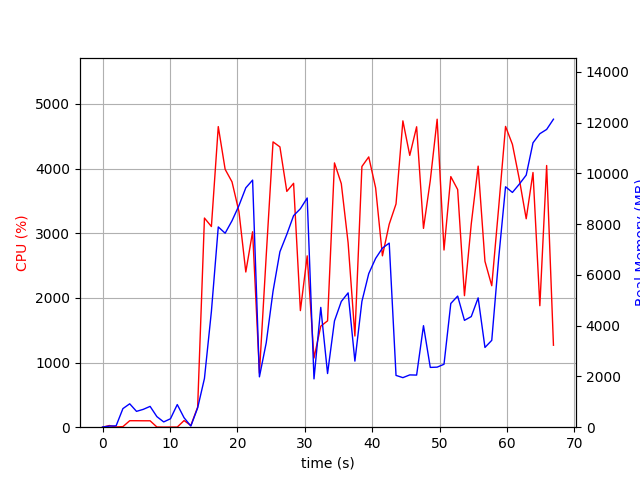

Data behind this chart, as committed beside it:
elapsed_time, nproc, cpu, mem_real, mem_virtual
3.886222839355469e-05, 1, 0.0, 6.223, 3185
1.007, 2, 25.8, 43.12, 150.7
2.015, 2, 4.0, 54.37, 161.9
3.023, 4, 8.9, 732.6, 2350
4.031, 6, 100.2, 921.8, 3344
5.039, 3, 100.1, 624, 2020
6.048, 3, 99.2, 703.6, 2020
7.056, 3, 99.2, 820.2, 2132
8.064, 4, 3.0, 416.1, 1871
9.072, 3, 1.0, 207.7, 1426
10.08, 3, 2.0, 332.5, 1552
11.09, 8, 2.0, 891.7, 3443
12.1, 4, 102.3, 373.8, 1891
13.1, 2, 26.8, 43.73, 3327
14.11, 1, 310.8, 761.1, 6013
15.12, 1, 3234, 1921, 9317
16.15, 1, 3103, 4561, 11197
17.17, 1, 4648, 7889, 16560
18.19, 1, 3988, 7642, 19632
19.21, 1, 3794, 8132, 19632
20.24, 1, 3335, 8728, 19752
21.26, 1, 2400, 9429, 19752
22.27, 1, 3022, 9733, 19752
23.28, 1, 835.3, 1984, 20344
24.29, 1, 2653, 3324, 19832
25.3, 1, 4412, 5356, 20306
26.32, 1, 4334, 6911, 20780
27.34, 1, 3646, 7596, 20780
28.35, 1, 3771, 8334, 20780
29.36, 1, 1803, 8605, 20780
30.37, 1, 2650, 9029, 20780
31.37, 1, 1070, 1903, 20780
32.38, 1, 1562, 4719, 25996
33.39, 1, 1644, 2114, 27020
34.41, 1, 4087, 4186, 27835
35.43, 1, 3766, 4952, 27835
36.44, 1, 2851, 5291, 27947
37.44, 1, 1410, 2603, 27947
38.49, 1, 4032, 4955, 28109
39.5, 1, 4180, 6050, 28441
40.52, 1, 3701, 6648, 28441
41.53, 1, 2650, 7053, 28441
42.54, 1, 3139, 7251, 28441
43.55, 1, 3452, 2040, 26393
44.57, 1, 4737, 1952, 26393
45.58, 1, 4203, 2060, 26393
46.6, 1, 4646, 2053, 26393
47.62, 1, 3074, 3999, 30489
48.63, 1, 3815, 2355, 31513
49.65, 1, 4763, 2366, 31513
50.67, 1, 2740, 2479, 32537
51.68, 1, 3875, 4873, 32553
52.69, 1, 3675, 5164, 32553
53.7, 1, 2034, 4209, 34601
54.71, 1, 3144, 4357, 32553
55.73, 1, 4037, 5094, 32585
56.74, 1, 2565, 3141, 34633
57.75, 1, 2188, 3422, 32585
58.78, 1, 3398, 6655, 32585
59.8, 1, 4651, 9470, 37705
... 7 more rows
